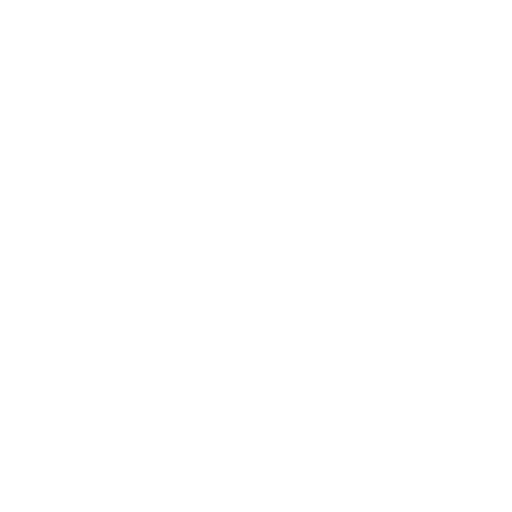
t = 0.00 s
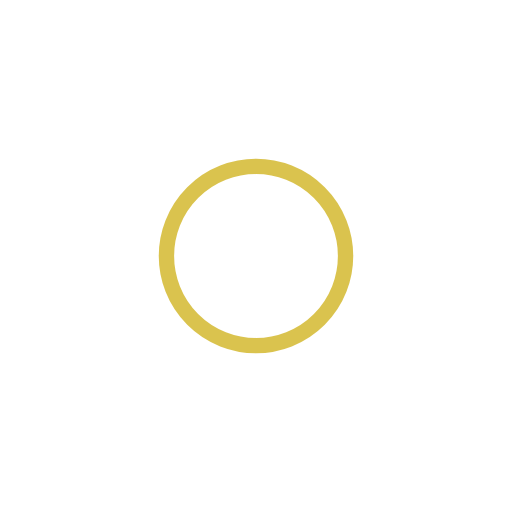
t = 0.25 s
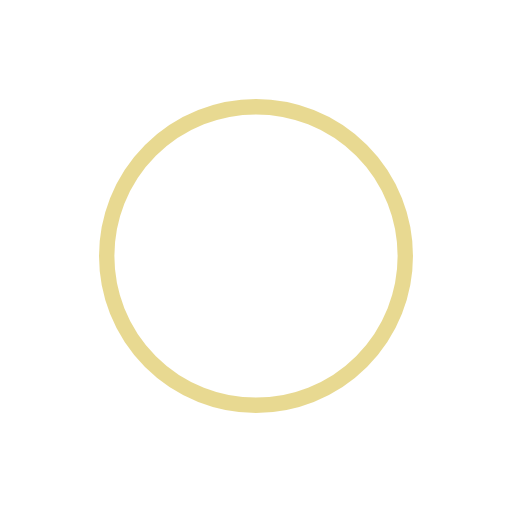
t = 0.49 s
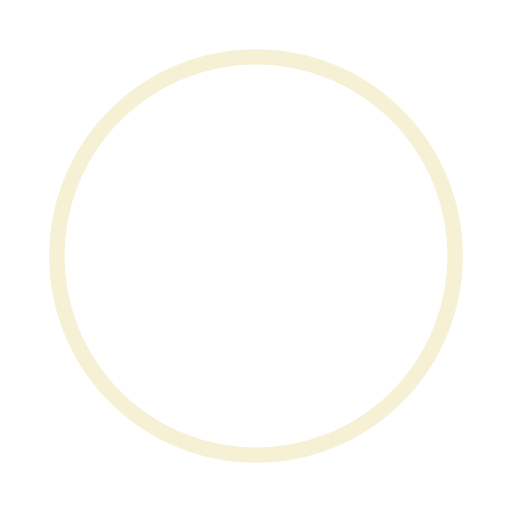
t = 0.74 s

The animated SVG that drew these frames (rendered in a browser with its animation timeline set to each time). Animation: 4 SMIL elements (animate=4); one cycle of 0.98 s, repeats indefinitely.

<?xml version="1.0" encoding="utf-8"?>
<svg xmlns="http://www.w3.org/2000/svg" xmlns:xlink="http://www.w3.org/1999/xlink" style="margin: auto; background: none; display: block; shape-rendering: auto;" width="200px" height="200px" viewBox="0 0 100 100" preserveAspectRatio="xMidYMid">
<circle cx="50" cy="50" r="13.6655" fill="none" stroke="#ffffff" stroke-width="3">
  <animate attributeName="r" repeatCount="indefinite" dur="0.9803921568627451s" values="0;45" keyTimes="0;1" keySplines="0 0.2 0.8 1" calcMode="spline" begin="-0.49019607843137253s"></animate>
  <animate attributeName="opacity" repeatCount="indefinite" dur="0.9803921568627451s" values="1;0" keyTimes="0;1" keySplines="0.2 0 0.8 1" calcMode="spline" begin="-0.49019607843137253s"></animate>
</circle>
<circle cx="50" cy="50" r="36.3134" fill="none" stroke="#d1b423" stroke-width="3">
  <animate attributeName="r" repeatCount="indefinite" dur="0.9803921568627451s" values="0;45" keyTimes="0;1" keySplines="0 0.2 0.8 1" calcMode="spline"></animate>
  <animate attributeName="opacity" repeatCount="indefinite" dur="0.9803921568627451s" values="1;0" keyTimes="0;1" keySplines="0.2 0 0.8 1" calcMode="spline"></animate>
</circle>
<!-- [ldio] generated by https://loading.io/ --></svg>